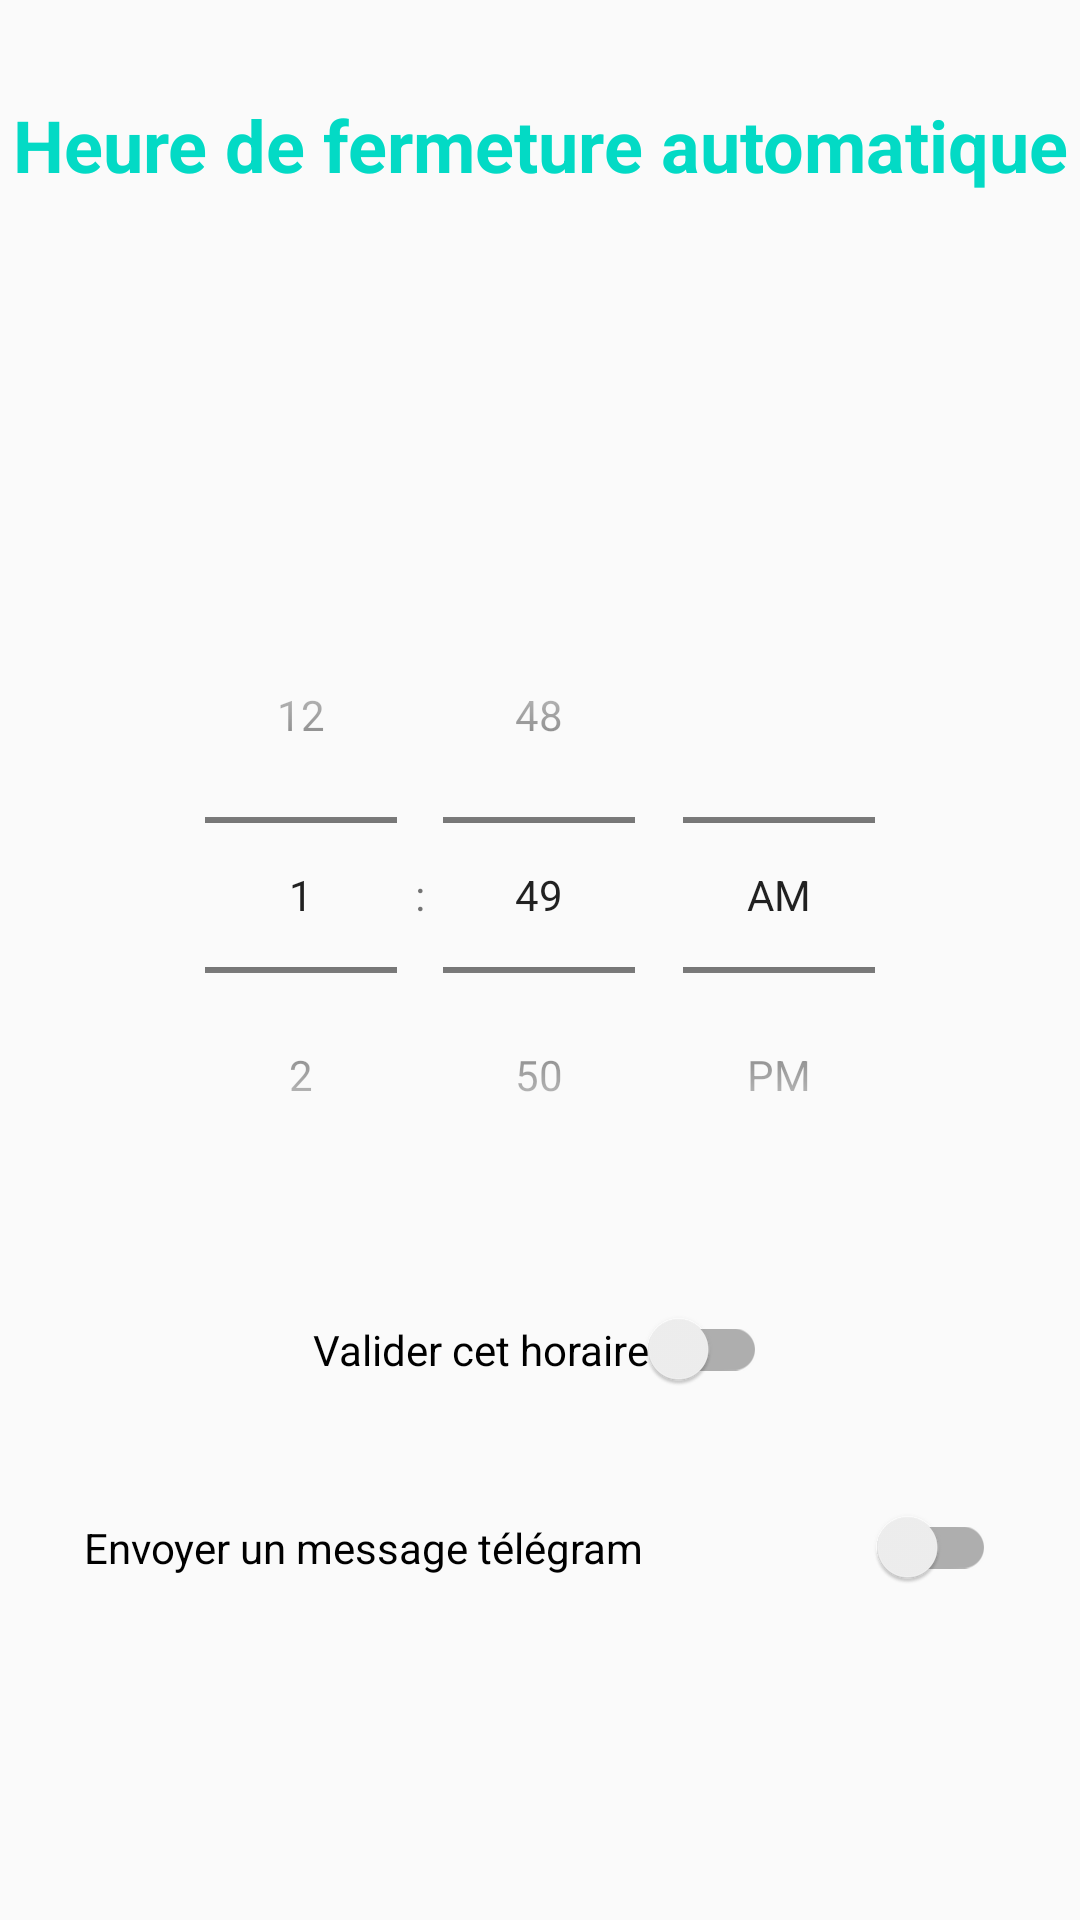

This screen was rendered from an Android layout file. Write that file and the resources it references.
<!-- AndroidManifest.xml: application theme Theme.RobotPiscine -->
<!-- res/layout/activity_schedule.xml -->
<?xml version="1.0" encoding="utf-8"?>
<androidx.constraintlayout.widget.ConstraintLayout xmlns:android="http://schemas.android.com/apk/res/android"
    xmlns:app="http://schemas.android.com/apk/res-auto"
    xmlns:tools="http://schemas.android.com/tools"
    android:layout_width="match_parent"
    android:layout_height="match_parent"
    tools:context=".ScheduleActivity">

    <TextView
        android:id="@+id/textViewDepart"
        android:layout_width="wrap_content"
        android:layout_height="wrap_content"
        android:layout_marginStart="32dp"
        android:layout_marginTop="32dp"
        android:layout_marginEnd="32dp"
        android:text="Heure de fermeture automatique"
        android:textAlignment="center"
        android:textColor="@color/teal_200"
        android:textSize="24sp"
        android:textStyle="bold"
        app:layout_constraintEnd_toEndOf="parent"
        app:layout_constraintStart_toStartOf="parent"
        app:layout_constraintTop_toTopOf="parent" />

    <androidx.appcompat.widget.SwitchCompat
        android:id="@+id/id_switch_valider"
        android:layout_width="wrap_content"
        android:layout_height="wrap_content"
        android:layout_marginStart="32dp"
        android:layout_marginTop="32dp"
        android:layout_marginEnd="32dp"
        android:text="Valider cet horaire"
        app:layout_constraintEnd_toEndOf="parent"
        app:layout_constraintStart_toStartOf="parent"
        app:layout_constraintTop_toBottomOf="@+id/timePicker1" />

    <TimePicker
        android:id="@+id/timePicker1"
        android:layout_width="wrap_content"
        android:layout_height="wrap_content"
        android:layout_marginStart="32dp"
        android:layout_marginTop="128dp"
        android:layout_marginEnd="32dp"
        android:timePickerMode="spinner"
        app:layout_constraintEnd_toEndOf="parent"
        app:layout_constraintStart_toStartOf="parent"
        app:layout_constraintTop_toBottomOf="@+id/textViewDepart" />

    <androidx.appcompat.widget.SwitchCompat
        android:id="@+id/id_switch_mail"
        android:layout_width="304dp"
        android:layout_height="41dp"
        android:layout_marginStart="16dp"
        android:layout_marginTop="32dp"
        android:layout_marginEnd="16dp"
        android:text="Envoyer un message télégram"
        app:layout_constraintEnd_toEndOf="parent"
        app:layout_constraintStart_toStartOf="parent"
        app:layout_constraintTop_toBottomOf="@+id/id_switch_valider" />


</androidx.constraintlayout.widget.ConstraintLayout>
<!-- resources referenced by this layout -->
<resources>
  <style name="Theme.RobotPiscine" parent="Theme.AppCompat.Light.DarkActionBar">
          
          <item name="colorPrimary">@color/purple_500</item>
          <item name="colorPrimaryDark">@color/purple_700</item>
          <item name="colorAccent">@color/teal_200</item>
          
      </style>
  <!-- not gathered from this repository: default colours our renderer supplied (Android Studio template values) -->
  <color name="purple_500">#FF6200EE</color>
  <color name="purple_700">#FF3700B3</color>
  <color name="teal_200">#FF03DAC5</color>
</resources>
